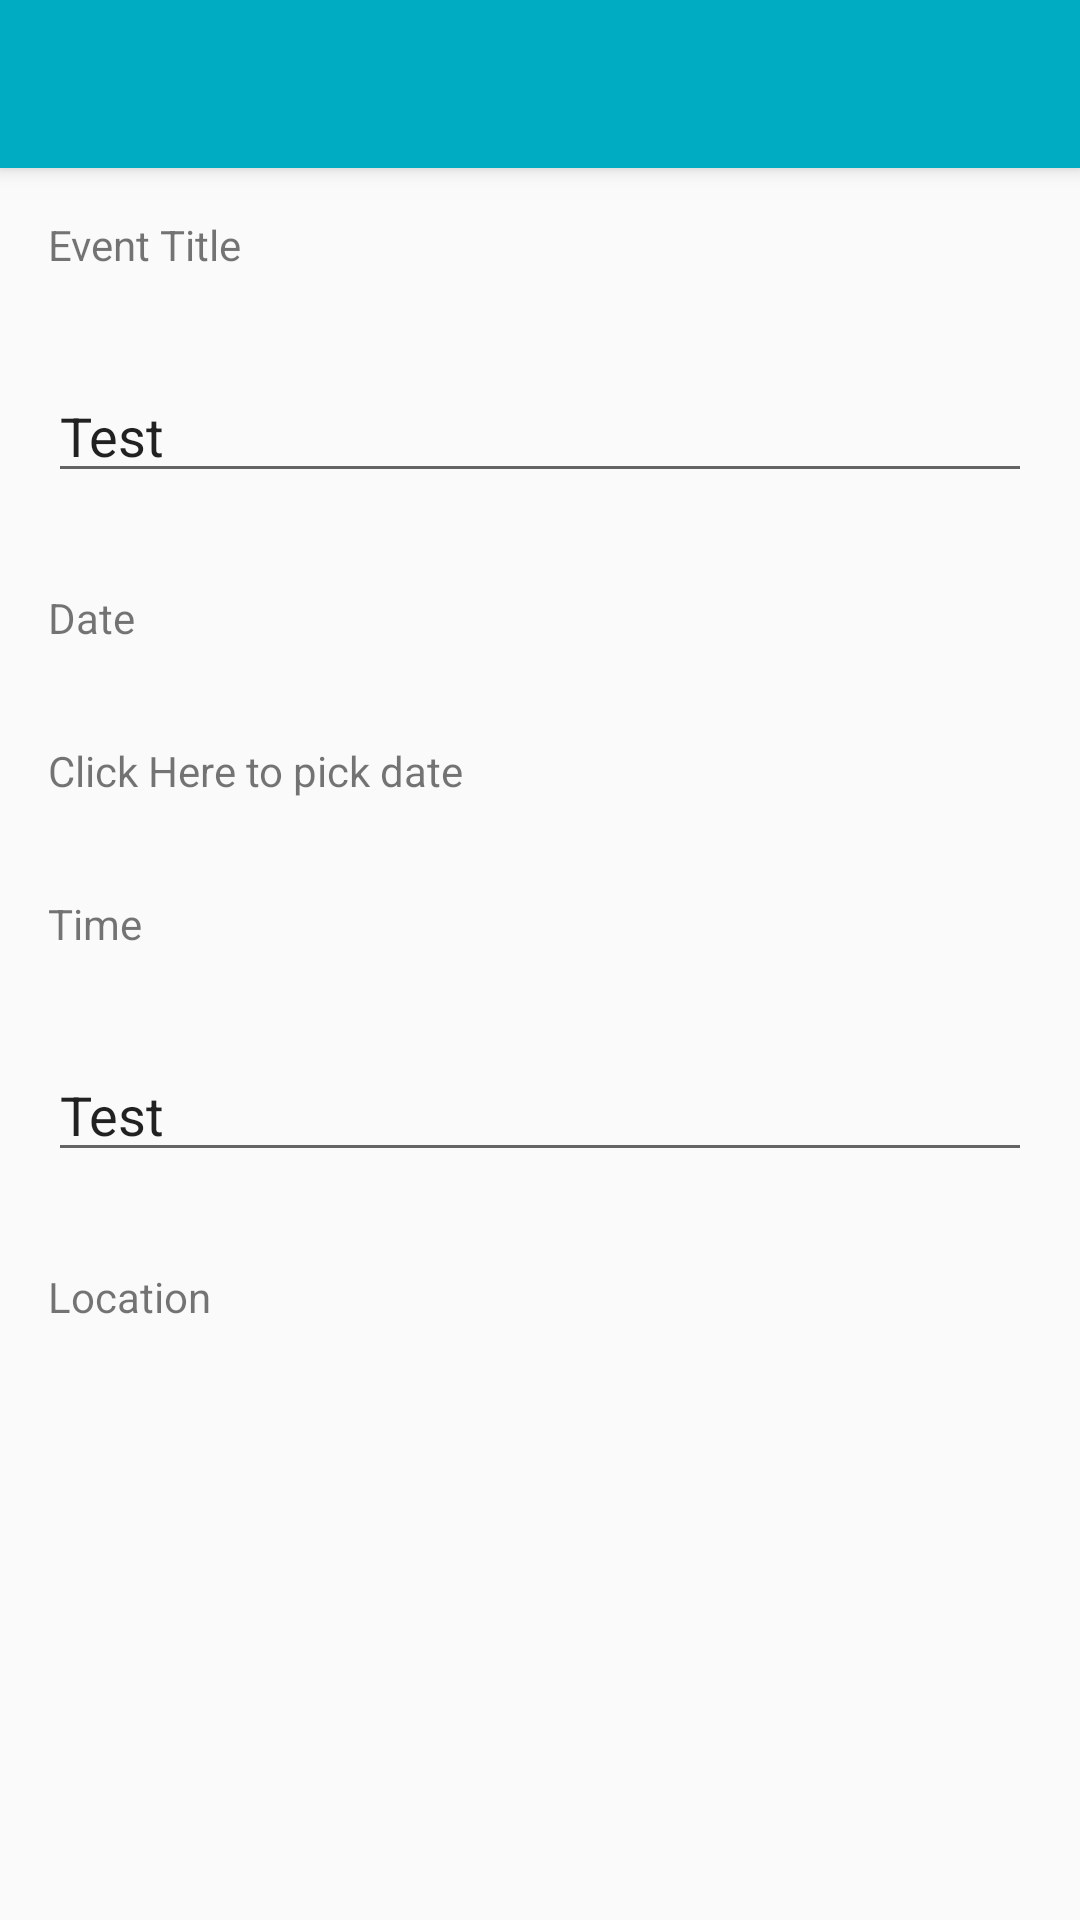

Produce the Android XML layout that renders to this screen, including the resource entries it uses.
<!-- AndroidManifest.xml: application theme AppTheme -->
<!-- res/layout/activity_events_add.xml -->
<?xml version="1.0" encoding="utf-8"?>
<android.support.design.widget.CoordinatorLayout xmlns:android="http://schemas.android.com/apk/res/android"
    xmlns:app="http://schemas.android.com/apk/res-auto"
    xmlns:tools="http://schemas.android.com/tools"
    android:layout_width="match_parent"
    android:layout_height="match_parent"
    android:fitsSystemWindows="true"
    tools:context="e.aaronsamuel.hulaapp.EventsAddActivity">

    <android.support.design.widget.AppBarLayout
        android:layout_width="match_parent"
        android:layout_height="wrap_content"
        android:theme="@style/ThemeOverlay.AppCompat.Dark.ActionBar" >

        <android.support.v7.widget.Toolbar
            android:id="@+id/toolbar"
            android:layout_width="match_parent"
            android:layout_height="?attr/actionBarSize"
            android:background="?attr/colorPrimary"
            app:layout_scrollFlags="scroll|enterAlways"
            app:popupTheme="@style/ThemeOverlay.AppCompat.Light" />

    </android.support.design.widget.AppBarLayout>

    <include layout="@layout/content_events_add" />

</android.support.design.widget.CoordinatorLayout>
<!-- res/layout/content_events_add.xml (included above) -->
<?xml version="1.0" encoding="utf-8"?>
<android.support.v4.widget.NestedScrollView
    xmlns:android="http://schemas.android.com/apk/res/android"
    xmlns:app="http://schemas.android.com/apk/res-auto"
    xmlns:tools="http://schemas.android.com/tools"
    android:layout_width="match_parent"
    android:layout_height="match_parent"
    app:layout_behavior="@string/appbar_scrolling_view_behavior"
    tools:context="e.aaronsamuel.hulaapp.EventsAdd"
    tools:showIn="@layout/activity_events_add"
    >

    <LinearLayout
        android:layout_width="match_parent"
        android:layout_height="match_parent"
        android:orientation="vertical">

        <TextView
            android:layout_width="wrap_content"
            android:layout_height="wrap_content"
            android:layout_margin="@dimen/text_margin"
            android:text="@string/detail_event_title"/>

        <EditText
            android:id="@+id/title_input"
            android:layout_height="wrap_content"
            android:layout_width="match_parent"
            android:layout_margin="@dimen/text_margin"
            android:inputType="text"
            android:text="Test"/>

        <TextView
            android:layout_width="wrap_content"
            android:layout_height="wrap_content"
            android:layout_margin="@dimen/text_margin"
            android:text="@string/detail_date"/>

        <TextView
            android:id="@+id/date"
            android:layout_width="wrap_content"
            android:layout_height="wrap_content"
            android:layout_margin="@dimen/text_margin"
            android:text="Click Here to pick date"
            android:clickable="true"
            android:onClick="perform_action"/>

        <TextView
            android:layout_width="wrap_content"
            android:layout_height="wrap_content"
            android:layout_margin="@dimen/text_margin"
            android:text="@string/detail_time"/>

        <EditText
            android:id="@+id/time_input"
            android:layout_height="wrap_content"
            android:layout_width="match_parent"
            android:layout_margin="@dimen/text_margin"
            android:inputType="text"
            android:text="Test"/>

        <TextView
            android:layout_width="wrap_content"
            android:layout_height="wrap_content"
            android:layout_margin="@dimen/text_margin"
            android:text="@string/detail_location"/>

    </LinearLayout>

</android.support.v4.widget.NestedScrollView>
<!-- resources referenced by this layout -->
<resources>
  <dimen name="text_margin">16dp</dimen>
  <string name="detail_date">Date</string>
  <string name="detail_event_title">Event Title</string>
  <string name="detail_location">Location</string>
  <string name="detail_time">Time</string>
  <style name="AppTheme" parent="Theme.AppCompat.Light.DarkActionBar">
          
          <item name="windowActionBar">false</item>
          <item name="windowNoTitle">true</item>
          <item name="colorPrimary">@color/colorPrimaryBlue</item>
          <item name="colorPrimaryDark">@color/colorPrimaryBlueDark</item>
          <item name="colorAccent">@color/colorPrimaryBlue</item>
      </style>
  <color name="colorPrimaryBlue">#FF00ACC1</color>
  <color name="colorPrimaryBlueDark">#00838f</color>
</resources>
